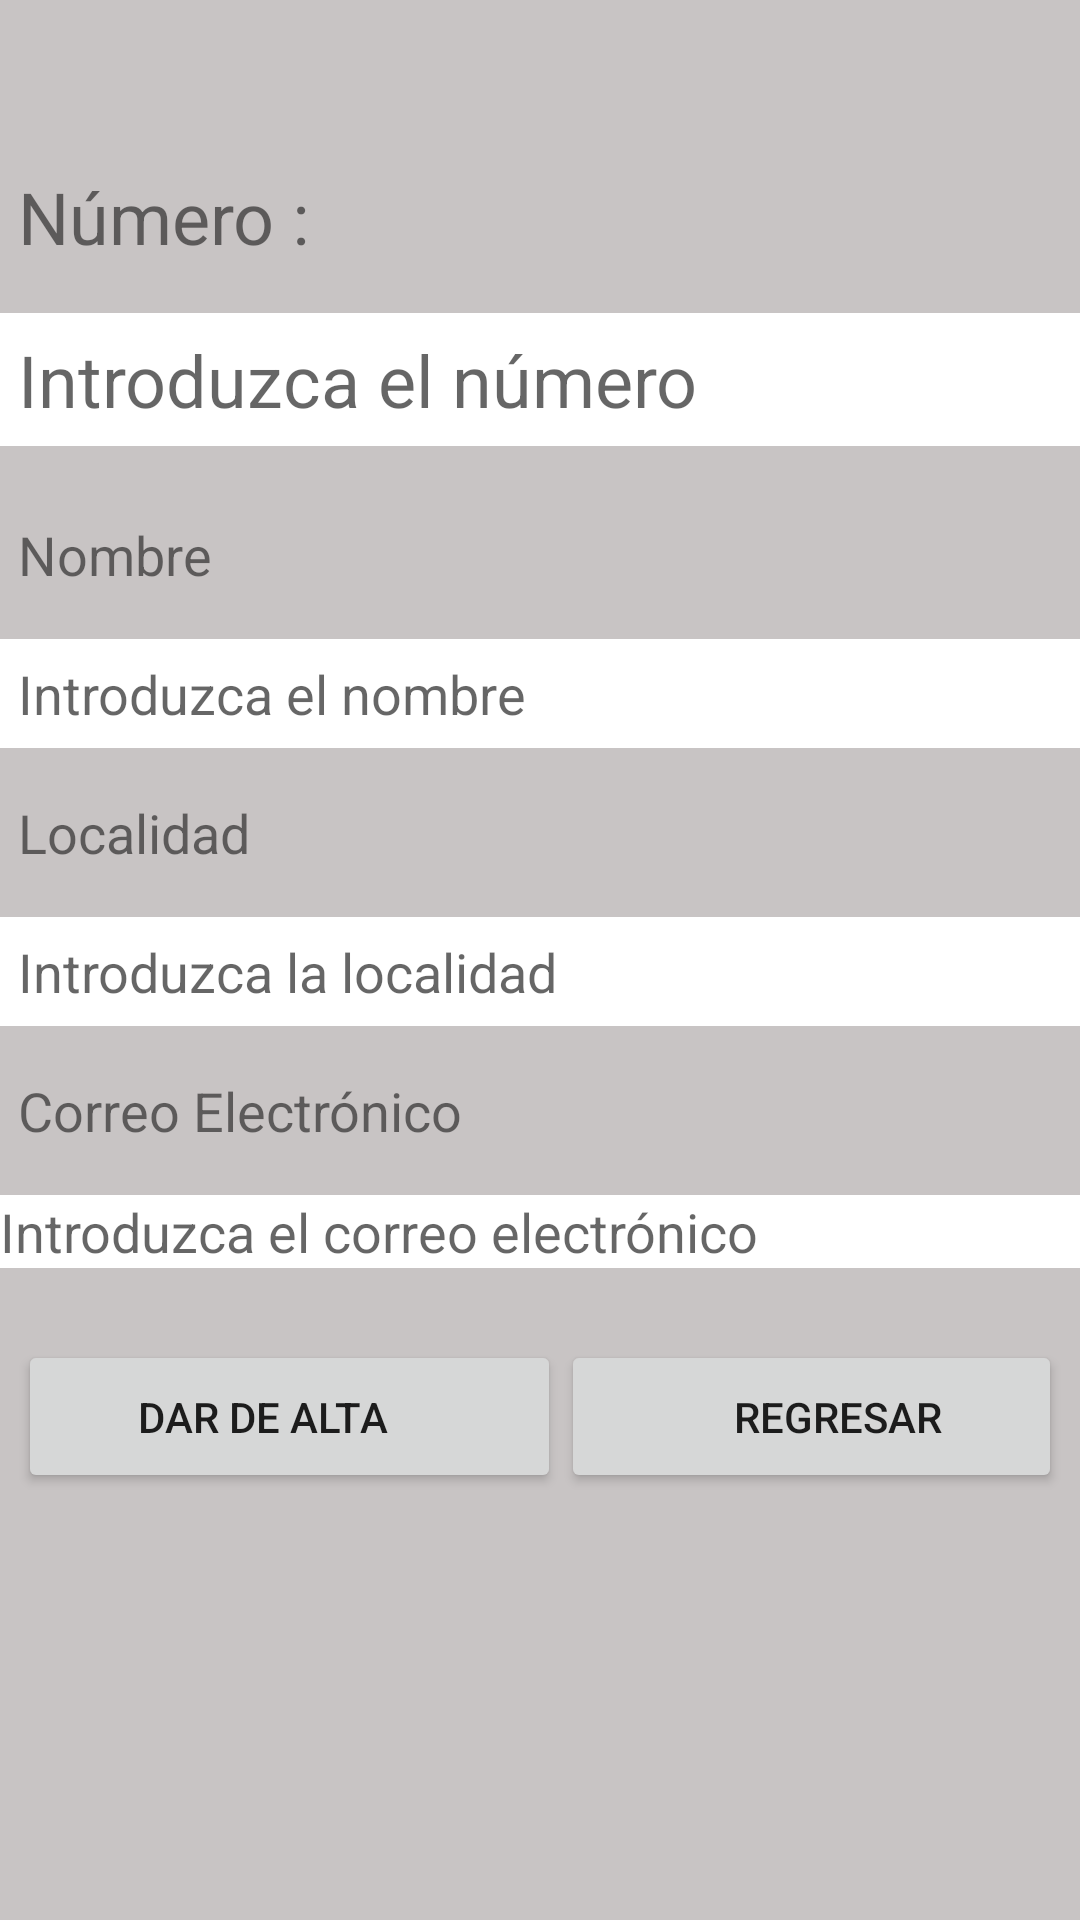

Produce the Android XML layout that renders to this screen, including the resource entries it uses.
<!-- AndroidManifest.xml: application theme Theme.53CRUDwebApiDepartamentosCore -->
<!-- res/layout/activity_alta_registro.xml -->
<?xml version="1.0" encoding="utf-8"?>
<LinearLayout xmlns:android="http://schemas.android.com/apk/res/android"
    xmlns:app="http://schemas.android.com/apk/res-auto"
    xmlns:tools="http://schemas.android.com/tools"
    android:layout_width="match_parent"
    android:layout_height="match_parent"
    android:background="@color/gris_medida"
    android:orientation="vertical"
    tools:context=".Alta_registro">

    <TextView
        android:id="@+id/tv_Numero_Alta"
        android:layout_width="match_parent"
        android:layout_height="wrap_content"
        android:paddingLeft="6dp"
        android:paddingTop="56dp"
        android:paddingRight="6dp"
        android:paddingBottom="16dp"
        android:text="Número :"
        android:textSize="24sp" />

    <EditText
        android:id="@+id/et_Numero_Alta"
        android:layout_width="match_parent"
        android:layout_height="wrap_content"
        android:background="@color/white"
        android:ems="10"
        android:hint="Introduzca el número"
        android:inputType="number"
        android:padding="6dp"
        android:textSize="24sp" />

    <TextView
        android:id="@+id/tv_Nombre_Alta"
        android:layout_width="match_parent"
        android:layout_height="wrap_content"
        android:paddingLeft="6dp"
        android:paddingTop="24dp"
        android:paddingRight="6dp"
        android:paddingBottom="16dp"
        android:text="Nombre"
        android:textSize="18sp" />

    <EditText
        android:id="@+id/et_Nombre_Alta"
        android:layout_width="match_parent"
        android:layout_height="wrap_content"
        android:background="@color/white"
        android:ems="10"
        android:hint="Introduzca el nombre"
        android:inputType="textPersonName"
        android:padding="6dp"
        android:textSize="18sp" />

    <TextView
        android:id="@+id/tv_Localidad_Alta"
        android:layout_width="match_parent"
        android:layout_height="wrap_content"
        android:paddingLeft="6dp"
        android:paddingTop="16dp"
        android:paddingRight="6dp"
        android:paddingBottom="16dp"
        android:text="Localidad"
        android:textSize="18sp" />

    <EditText
        android:id="@+id/et_Localidad_Alta"
        android:layout_width="match_parent"
        android:layout_height="wrap_content"
        android:background="@color/white"
        android:ems="10"
        android:hint="Introduzca la localidad"
        android:inputType="textPersonName"
        android:padding="6dp"
        android:textSize="18sp" />

    <TextView
        android:id="@+id/tv_Correo_Alta"
        android:layout_width="match_parent"
        android:layout_height="wrap_content"
        android:paddingLeft="6dp"
        android:paddingTop="16dp"
        android:paddingRight="6dp"
        android:paddingBottom="16dp"
        android:text="Correo Electrónico"
        android:textSize="18sp" />

    <EditText
        android:id="@+id/et_Correo_Alta"
        android:layout_width="match_parent"
        android:layout_height="wrap_content"
        android:background="@color/white"
        android:ems="10"
        android:hint="Introduzca el correo electrónico"
        android:inputType="textEmailAddress"
        android:textSize="18sp" />

    <LinearLayout
        android:id="@+id/ll_horizontal"
        android:layout_width="match_parent"
        android:layout_height="match_parent"
        android:orientation="horizontal"
        android:paddingLeft="6dp"
        android:paddingTop="24dp"
        android:paddingRight="6dp">

        <Button
            android:id="@+id/button2"
            android:layout_width="wrap_content"
            android:layout_height="wrap_content"
            android:layout_weight="1"
            android:onClick="leerServicio"
            android:paddingLeft="6dp"
            android:paddingTop="16dp"
            android:paddingRight="24dp"
            android:paddingBottom="16dp"
            android:text="Dar de Alta" />

        <Button
            android:id="@+id/btn_volver_alta"
            android:layout_width="wrap_content"
            android:layout_height="wrap_content"
            android:layout_weight="1"
            android:onClick="cerrarVentana"
            android:paddingLeft="24dp"
            android:paddingTop="16dp"
            android:paddingRight="6dp"
            android:paddingBottom="16dp"
            android:text="Regresar" />
    </LinearLayout>

</LinearLayout>
<!-- resources referenced by this layout -->
<resources>
  <color name="gris_medida">#C8C4C4</color>
  <color name="white">#FFFFFFFF</color>
  <style name="Theme.53CRUDwebApiDepartamentosCore" parent="Theme.MaterialComponents.DayNight.DarkActionBar">
          
          <item name="colorPrimary">@color/purple_500</item>
          <item name="colorPrimaryVariant">@color/purple_700</item>
          <item name="colorOnPrimary">@color/white</item>
          
          <item name="colorSecondary">@color/teal_200</item>
          <item name="colorSecondaryVariant">@color/teal_700</item>
          <item name="colorOnSecondary">@color/black</item>
          
          <item name="android:statusBarColor" tools:targetApi="l">?attr/colorPrimaryVariant</item>
          
      </style>
  <color name="purple_500">#FF6200EE</color>
  <color name="purple_700">#FF3700B3</color>
  <color name="teal_200">#FF03DAC5</color>
  <color name="teal_700">#FF018786</color>
  <color name="black">#FF000000</color>
</resources>
